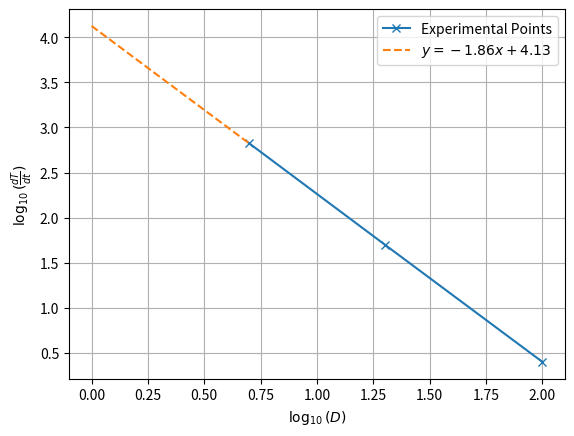

Recreate this plot in Python.
import matplotlib.pyplot as plt
import numpy as np

fig, ax = plt.subplots()

D = np.log10(np.array([100., 20., 5.]))
dT = np.log10(np.array([2.5, 50., 667.]))



steels = np.array([
	[0.30, 0.80, 0.50, 0.20, 0.55],
	[0.40, 0.60, 1.20, 0.30, 1.50],
	[0.36, 0.70, 1.50, 0.25, 1.50],
	[0.41, 0.85, 0.50, 0.25, 0.55],
	[0.40, 0.60, 0.65, 0.55, 2.55]
])


log_CCR = 4.3 - 3.27 * steels[:, 0] - steels[:, 1:].sum(axis=-1) / 1.6
print(log_CCR)
print(10 ** log_CCR)




m, c = np.polyfit(D, dT, 1)
ax.plot(D, dT, 'x-')
print(m, c)
xs = np.array([0, np.log10(5)])
ax.plot(xs, c + m * xs, '--')
ax.grid()
ax.set_xlabel('$\log_{10}(D)$')
ax.set_ylabel(r'$\log_{10}(\frac{dT}{dt})$')

ax.legend(('Experimental Points', f'$y={m:.2f}x+{c:.2f}$'))

plt.show()